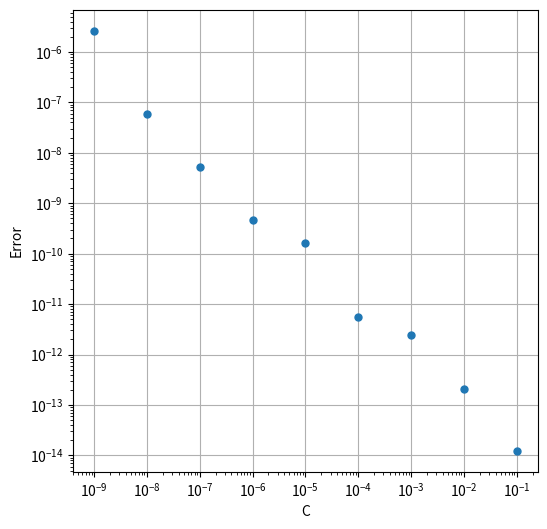

Here is the Python script that generated this plot:
import numpy as np
import matplotlib.pyplot as plt
#Cancelacion sustractiva
a = 1.0
b = 1.0
x_list = []
y_list = []

for  i in range(1,10):
    c=10**(-i)
    x_1 = (-b + (b**2-4*a*c)**0.5)/(2*a)
    x_1_p = 2*c/(-b-(b**2-4*a*c)**0.5)
    error = abs(x_1_p - x_1)/abs(x_1_p)*100.0
    x_list.append(c)
    y_list.append(error)
    #print("c = %.16e x_1=%.5e x_1_p=%.16e error=%.16f"%(c,x_1,x_1_p,error))

fig=plt.figure(figsize=(6,6))
ax = plt.axes()
ax.plot(x_list, y_list,'.',markersize=10)
ax.grid()
ax.set_yscale('log')
ax.set_xscale('log')
ax.set_xlabel("C")
ax.set_ylabel("Error")
plt.show()




